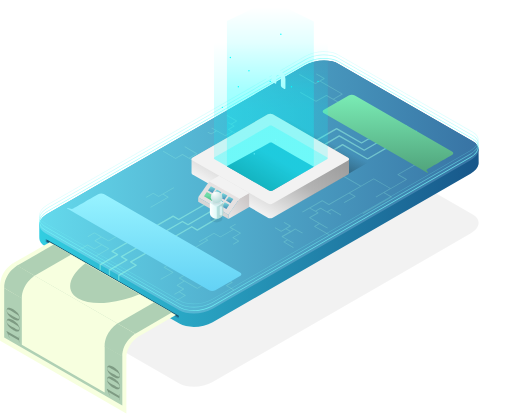
t = 0.00 s
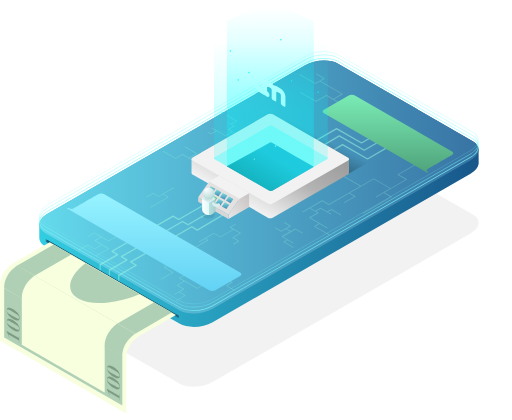
t = 1.67 s
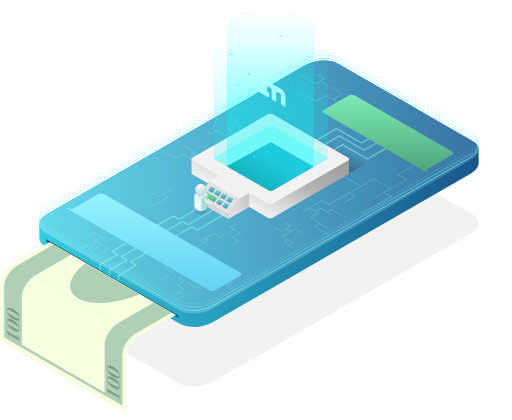
t = 3.33 s
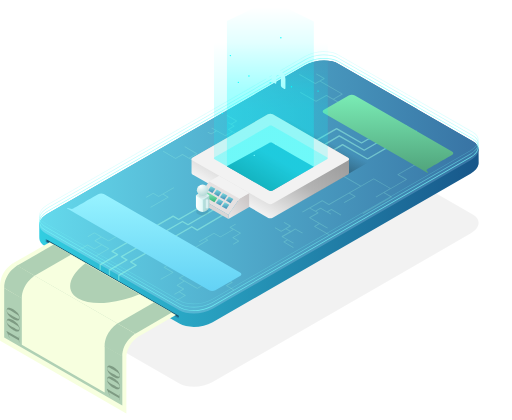
t = 5.00 s
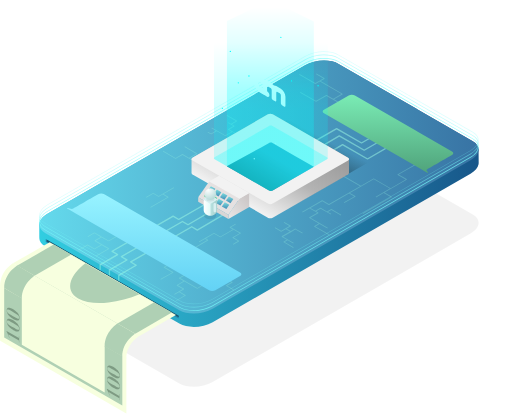
t = 6.67 s
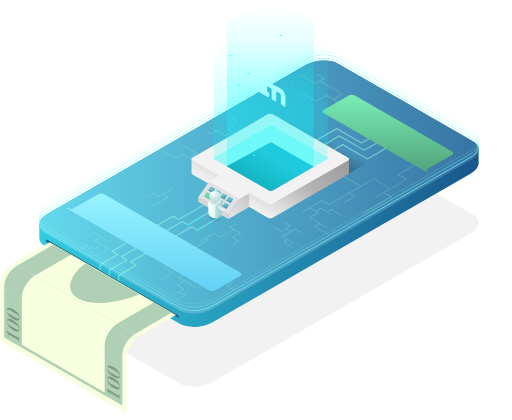
t = 8.33 s

The animated SVG that drew these frames (rendered in a browser with its animation timeline set to each time). Animation: 23 SMIL elements (animate=12,animateMotion=11); one cycle of 10.00 s, repeats indefinitely.

<?xml version="1.0" encoding="utf-8"?>
<!-- Generator: Adobe Illustrator 22.0.1, SVG Export Plug-In . SVG Version: 6.00 Build 0)  -->
<svg version="1.1" id="Layer_1" xmlns="http://www.w3.org/2000/svg" xmlns:xlink="http://www.w3.org/1999/xlink" x="0px" y="0px"
	 viewBox="0 0 770 632" style="enable-background:new 0 0 770 632;" xml:space="preserve">
<style type="text/css">
	.st0{opacity:5.000000e-02;}
	.st1{fill:url(#SVGID_1_);}
	.st2{fill:url(#SVGID_2_);}
	.st3{opacity:0.25;fill:#A0FCE5;enable-background:new    ;}
	.st4{opacity:0.5;fill:#A0FCE5;enable-background:new    ;}
	.st5{fill:url(#SVGID_3_);fill-opacity:0.5;}
	.st6{fill:url(#SVGID_4_);}
	.st7{fill:url(#SVGID_5_);}
	.st8{fill:#78FBFB;fill-opacity:0.75;}
	.st9{fill:#78FBFB;fill-opacity:0.5;}
	.st10{fill:#78FBFB;fill-opacity:0.25;}
	.st11{fill:url(#SVGID_6_);}
	.st12{clip-path:url(#SVGID_8_);}
	.st13{fill:url(#SVGID_9_);}
	.st14{fill:#F2F2F2;}
	.st15{fill:#E5E1E1;}
	.st16{fill:url(#SVGID_10_);}
	.st17{fill:url(#SVGID_11_);}
	.st18{fill:url(#SVGID_12_);}
	.st19{fill:url(#SVGID_13_);}
	.st20{fill:url(#SVGID_14_);}
	.st21{fill:url(#SVGID_15_);}
	.st22{fill:url(#SVGID_16_);}
	.st23{fill:#D8D6D6;}
	.st24{fill:#438EB7;}
	.st25{fill:url(#SVGID_17_);fill-opacity:0.35;}
	.st26{fill:#00FFFF;fill-opacity:0.25;}
	.st27{fill:#2284AB;}
	.st28{fill:#17566E;}
	.st29{fill:#F7FFDF;}
	.st30{fill:#AFD0B4;}
	.st31{fill:#7E9B83;}
	.st32{fill:#00FFFF;}
	.st33{fill:#C7FCFF;}
	.st34{fill:#FFFFFF;}
	.st35{opacity:0.5;fill:url(#light_3_);enable-background:new    ;}
	.st36{opacity:0.75;fill:url(#light_4_);enable-background:new    ;}
	.st37{fill:none;}
	.st38{opacity:8.000000e-02;enable-background:new    ;}
	.st39{display:none;fill:url(#SVGID_18_);}
	.st40{fill:url(#SVGID_19_);}
	.st41{display:none;fill:url(#SVGID_20_);}
	.st42{display:none;fill:url(#SVGID_21_);}
	.st43{fill:#D8F0F1;}
	.st44{opacity:6.000000e-02;enable-background:new    ;}
	.st45{fill:url(#SVGID_22_);}
	.st46{fill:url(#SVGID_23_);}

	.st47{fill:none;stroke:#000000;stroke-miterlimit:10;}
</style>
<g id="phone">
	<g class="st0">
		<path d="M711.3,322.6l-202-116.2c-12.8-7.4-35.4-6.5-50.2,2.1L71.2,431.8c-14.9,8.6-16.5,21.5-3.6,28.9l202,116.3
			c12.8,7.4,35.4,6.5,50.2-2.1l388-223.4C722.6,343,724.2,330.1,711.3,322.6z"/>
	</g>
	
		<linearGradient id="SVGID_1_" gradientUnits="userSpaceOnUse" x1="733.746" y1="737.55" x2="50.2906" y2="737.55" gradientTransform="matrix(1 0 0 1 0 -446)">
		<stop  offset="0" style="stop-color:#175488"/>
		<stop  offset="1" style="stop-color:#32CFE2"/>
	</linearGradient>
	<path class="st1" d="M719.9,225.1c0-4.8-2.8-9.2-8.7-12.7l-202-116.2c-12.8-7.4-35.4-6.5-50.2,2.1L71.2,321.6
		c-8.7,5-12.9,11.6-12.2,17.6h-0.1v17.4l0.1,0.1c-0.6,5.2,2.2,10.3,8.6,13.9l202,116.3c12.8,7.4,35.4,6.5,50.2-2.1l388-223.4
		c7.1-4.1,11.2-9.2,12.1-14.3V247c0-0.1,0.1-0.5,0.1-0.9h0.1L719.9,225.1L719.9,225.1z"/>
	
		<linearGradient id="SVGID_2_" gradientUnits="userSpaceOnUse" x1="745.601" y1="727.5" x2="43.2541" y2="727.5" gradientTransform="matrix(1 0 0 1 0 -446)">
		<stop  offset="0" style="stop-color:#366FA1"/>
		<stop  offset="1" style="stop-color:#65DCEE"/>
	</linearGradient>
	<path class="st2" d="M711.3,212.4l-202-116.2c-12.8-7.4-35.4-6.5-50.2,2.1L71.2,321.6c-14.9,8.6-16.5,21.5-3.6,28.9l202,116.3
		c12.8,7.4,35.4,6.5,50.2-2.1l388-223.4C722.6,232.8,724.2,219.9,711.3,212.4z"/>
	<path class="st3" d="M474.4,126.6c0.1,0,0.2,0,0.3-0.1l6.3-3.7l32.5,18.7l-12.3,7.1l-9.9-5.7c-0.2-0.1-0.5-0.1-0.7,0l-15.3,8.8
		L452,138.3l-0.7,1.1L475,153c0.2,0.1,0.5,0.1,0.7,0l15.3-8.7l26.2,15.1l0.7-1.1l-15.3-8.8l12.6-7.3c0.2-0.1,0.3-0.3,0.3-0.6
		s-0.1-0.5-0.3-0.6l-32.8-19l5.6-3.3c0.2-0.1,0.3-0.3,0.3-0.6s-0.1-0.5-0.3-0.6l-12-6.9l-0.7,1.1l11,6.4l-12,6.9l-23.7-13.5
		l-0.7,1.1l24.1,13.9C474.2,126.6,474.3,126.6,474.4,126.6z"/>
	<path class="st3" d="M611.8,269.5l-11.9-6.8l25.3-14.5l-0.7-1.1l-26.3,15.1c-0.2,0.1-0.3,0.3-0.3,0.6s0.1,0.5,0.3,0.6l11.9,6.8
		l-22.5,12.9l-25.1-14.5c-0.2-0.1-0.5-0.1-0.7,0l-18.9,10.9L517,264.6c-0.2-0.1-0.5-0.1-0.7,0l-32.9,18.9l0.7,1.1l32.5-18.7
		l24.9,14.3l-46.8,26.9l-9.7-5.6c-0.2-0.1-0.5-0.1-0.7,0l-29.9,17.2l0.7,1.1l10.6-6.1l11.4,6.5l-11.8,6.8c-0.2,0.1-0.3,0.3-0.3,0.6
		s0.1,0.5,0.3,0.6l14,8l-6.6,3.8c-0.2,0.1-0.3,0.3-0.3,0.6s0.1,0.5,0.3,0.6l22.4,12.9l0.7-1.1l-21.4-12.3l6.2-3.6l11.8,6.8l0.7-1.1
		L467,327.7l11.8-6.8c0.2-0.1,0.3-0.3,0.3-0.6s-0.1-0.5-0.3-0.6l-3.1-1.8l6.5-3.8l15.4,8.8l0.7-1.1l-5.1-2.9l5.2-3l14.3,8.2l0.7-1.1
		l-14.7-8.5c-0.2-0.1-0.5-0.1-0.7,0l-6.2,3.6l-9.3-5.4c-0.2-0.1-0.5-0.1-0.7,0l-7.5,4.4l-7.3-4.2l17.7-10.2l9.7,5.6
		c0.2,0.1,0.5,0.1,0.7,0l30-17.2l7.7,4.4l-15.5,9l0.7,1.1l16.5-9.5c0.2-0.1,0.3-0.3,0.3-0.6c0-0.3-0.1-0.5-0.3-0.6l-8.1-4.6
		l35.8-20.6l24.1,13.9L565,296l0.7,1.1l11.4-6.6l10.4,6l-42.2,24.3l0.7,1.1l43.2-24.9c0.2-0.1,0.3-0.3,0.3-0.6
		c0-0.3-0.1-0.5-0.3-0.6l-10.7-6.2l33.3-19.2c0.2-0.1,0.3-0.3,0.3-0.6C612.2,269.8,612,269.7,611.8,269.5z"/>
	<path class="st3" d="M444,343.9l-6.5,3.8l-6.3-3.6l5.8-3.4c0.2-0.1,0.3-0.3,0.3-0.6c0-0.3-0.1-0.5-0.3-0.6l-9.5-5.4l-0.7,1.1
		l8.5,4.9l-12.4,7.2l-9.1-5.2l-0.7,1.1l9.5,5.4c0.1,0.1,0.2,0.1,0.3,0.1c0.1,0,0.2,0,0.3-0.1l6.5-3.8l6.3,3.6l-12,6.9
		c-0.2,0.1-0.3,0.3-0.3,0.6s0.1,0.5,0.3,0.6l7.3,4.2l-4.7,2.7c-0.2,0.1-0.3,0.3-0.3,0.6c0,0.3,0.1,0.5,0.3,0.6L441,373l0.7-1.1
		l-13.4-7.7l4.4-2.5l8.3,4.8l0.7-1.1l-16-9.2l12-6.9l6.5-3.8l10.5,6l0.7-1.1l-10.8-6.2C444.5,343.8,444.2,343.8,444,343.9z"/>
	<path class="st3" d="M260.4,409.3l-12.3-7.1l10.7-6.2l-0.7-1.1l-11.7,6.7c-0.2,0.1-0.3,0.3-0.3,0.6c0,0.3,0.1,0.5,0.3,0.6l12.3,7.1
		L241.1,420l0.7,1.1l18.6-10.7c0.2-0.1,0.3-0.3,0.3-0.6C260.8,409.6,260.6,409.4,260.4,409.3z"/>
	<path class="st3" d="M163,363.2c0.1,0.1,0.2,0.1,0.3,0.1s0.2,0,0.3-0.1l12.8-7.4l-0.7-1.1l-12.5,7.2l-21-12.1
		c-0.2-0.1-0.5-0.1-0.7,0l-9.9,5.8l0.7,1.1l9.6-5.6l9.3,5.4l-8.9,5.2c-0.2,0.1-0.3,0.3-0.3,0.6c0,0.3,0.1,0.5,0.3,0.6l9.4,5.4
		l-9.8,5.6l-10.1-5.8c-0.2-0.1-0.5-0.1-0.7,0l-13.2,7.6l0.7,1.1l12.8-7.4l10.1,5.8c0.2,0.1,0.5,0.1,0.7,0L153,369l9.1,5.2L143.6,385
		l0.7,1.1l19.6-11.3c0.2-0.1,0.3-0.3,0.3-0.6s-0.1-0.5-0.3-0.6L144,362.3l8.6-5L163,363.2z"/>
	<path class="st3" d="M264.3,239l10.1-5.8l19.7,11.3l0.7-1.1l-9.3-5.4l10.8-6.2c0.2-0.1,0.3-0.3,0.3-0.6s-0.1-0.5-0.3-0.6L278,220.1
		l-0.7,1.1l17.3,10l-10.5,6l-9.4-5.4c-0.2-0.1-0.5-0.1-0.7,0l-10.1,5.8L245.4,227l-0.7,1.1l18.9,10.9
		C263.8,239.2,264.1,239.2,264.3,239z"/>
	<path class="st3" d="M361.9,350.4l-14.6-8.4l7.3-4.2l-0.7-1.1l-8.3,4.8c-0.2,0.1-0.3,0.3-0.3,0.6c0,0.3,0.1,0.5,0.3,0.6l4.3,2.5
		l-18.6,10.7l-9.2-5.3c-0.2-0.1-0.5-0.1-0.7,0L299,363.5l0.7,1.1l8.7-5l2.9,1.7l-17.1,9.9l0.7,1.1l18.1-10.4
		c0.2-0.1,0.3-0.3,0.3-0.6c0-0.3-0.1-0.5-0.3-0.6l-3.2-1.9l12-7l9.2,5.3c0.2,0.1,0.5,0.1,0.7,0l19.6-11.3l9,5.2l-10.5,6
		c-0.2,0.1-0.3,0.3-0.3,0.6s0.1,0.5,0.3,0.6l7.9,4.6l-7.5,4.3l0.7,1.1l8.5-4.9c0.2-0.1,0.3-0.3,0.3-0.6c0-0.3-0.1-0.5-0.3-0.6
		l-7.9-4.6l10.5-6c0.2-0.1,0.3-0.3,0.3-0.6S362.1,350.5,361.9,350.4z"/>
	<path class="st3" d="M317.6,202.3c0.1,0,0.2,0,0.3-0.1l8.1-4.7l12.6,7.2c0.1,0.1,0.2,0.1,0.3,0.1s0.2,0,0.3-0.1l10.3-5.9l9.4,5.4
		l0.7-1.1l-14.7-8.4l7.7-4.4c0.2-0.1,0.3-0.3,0.3-0.6s-0.1-0.5-0.3-0.6l-3.8-2.1l7.4-4.3c0.2-0.1,0.3-0.3,0.3-0.6s-0.1-0.5-0.3-0.6
		l-14.8-8.5l-0.7,1.1l13.8,8l-7.1,4.1l-3.8-2.2l-0.7,1.1l7.9,4.6l-7.7,4.4c-0.2,0.1-0.3,0.3-0.3,0.6s0.1,0.5,0.3,0.6l5,2.9l-9.3,5.4
		l-20.3-11.8l-0.7,1.1l6.7,3.9l-7.1,4.1l-4.6-2.7l-0.7,1.1l5,2.9C317.4,202.2,317.5,202.3,317.6,202.3z"/>
	<path class="st3" d="M238.5,294.9l-7.8-4.5c-0.2-0.1-0.5-0.1-0.7,0l-10.6,6.1l0.7,1.1l10.2-5.9l7.8,4.5c0.2,0.1,0.5,0.1,0.7,0
		l5.9-3.4l6.8,3.9l-25.6,14.7l0.7,1.1l26.6-15.3c0.2-0.1,0.3-0.3,0.3-0.6s-0.1-0.5-0.3-0.6l-7.2-4l15.8-9.1l-0.7-1.1L238.5,294.9z"
		/>
	<path class="st3" d="M349.5,425.6c0.2-0.1,0.3-0.3,0.3-0.6c0-0.3-0.1-0.5-0.3-0.6l-7.7-4.4l-0.7,1.1l6.7,3.8l-7.7,4.4
		c-0.2,0.1-0.3,0.3-0.3,0.6s0.1,0.5,0.3,0.6l11,6.3l0.7-1.1l-9.9-5.8L349.5,425.6z"/>
	<path class="st3" d="M296.7,433.2L271,418.5l10.1-5.8l-0.7-1.1l-11.2,6.4c-0.2,0.1-0.3,0.3-0.3,0.6s0.1,0.5,0.3,0.6l6.6,3.8
		l-9.9,5.7c-0.2,0.1-0.3,0.3-0.3,0.6c0,0.3,0.1,0.5,0.3,0.6l8.9,5.1l-13,7.5l0.7,1.1l6.7-3.8l8.1,4.7l-13,7.5l0.7,1.1l14-8
		c0.2-0.1,0.3-0.3,0.3-0.6s-0.1-0.5-0.3-0.6l-8.5-4.9l6-3.5c0.2-0.1,0.3-0.3,0.3-0.6c0-0.3-0.1-0.5-0.3-0.6l-8.9-5.1l9.6-5.6
		l19,10.9c0.1,0.1,0.2,0.1,0.3,0.1c0.1,0,0.2,0,0.3-0.1l11.2-6.4l-0.7-1.1L296.7,433.2z"/>
	<path id="line2" class="st4" d="M165.4,415.3l-1.9-1.1v-8.5l25.3-14.6l-6.9-4c-0.3-0.2-0.5-0.5-0.5-0.9c0-0.3,0.2-0.7,0.5-0.9
		l91.9-52.9c0.3-0.2,0.7-0.2,1,0l7.9,4.6l227.1-133.3c0.3-0.2,0.7-0.2,1,0l37,21.3l34.7-20l1,1.7L548.3,227c-0.3,0.2-0.7,0.2-1,0
		l-37-21.2L283.2,339.1c-0.3,0.2-0.7,0.2-1,0l-7.9-4.6l-89.9,51.7l6.9,4c0.3,0.2,0.5,0.5,0.5,0.9c0,0.3-0.2,0.7-0.5,0.9l-25.8,15
		L165.4,415.3z"/>
	<path id="line3" class="st4" d="M179.4,423.3l-1.9-1.1v-8.5l25.3-14.6l-6.9-4c-0.3-0.2-0.5-0.5-0.5-0.9c0-0.3,0.2-0.7,0.5-0.9
		l91.9-52.9c0.3-0.2,0.7-0.2,1,0l7.9,4.6l218.1-128.3c0.3-0.2,0.7-0.2,1,0l37,21.3l34.7-20l1,1.7L553.3,240c-0.3,0.2-0.7,0.2-1,0
		l-37-21.2L297.2,347.1c-0.3,0.2-0.7,0.2-1,0l-7.9-4.6l-89.9,51.7l6.9,4c0.3,0.2,0.5,0.5,0.5,0.9c0,0.3-0.2,0.7-0.5,0.9l-25.8,15
		L179.4,423.3z"/>
	<path id="line1" class="st4" d="M151.4,407.3l-1.9-1.1v-8.5l25.3-14.6l-6.9-4c-0.3-0.2-0.5-0.5-0.5-0.9c0-0.3,0.2-0.7,0.5-0.9
		l91.9-52.9c0.3-0.2,0.7-0.2,1,0l7.9,4.6l237.1-136.3c0.3-0.2,0.7-0.2,1,0l37,21.3l34.7-20l1,1.7L544.3,216c-0.3,0.2-0.7,0.2-1,0
		l-37-21.2L269.2,331.1c-0.3,0.2-0.7,0.2-1,0l-7.9-4.6l-89.9,51.7l6.9,4c0.3,0.2,0.5,0.5,0.5,0.9c0,0.3-0.2,0.7-0.5,0.9l-25.8,15
		L151.4,407.3z"/>
	
		<linearGradient id="SVGID_3_" gradientUnits="userSpaceOnUse" x1="442.1634" y1="689.7782" x2="467.2704" y2="643.4902" gradientTransform="matrix(1 0 0 1 0 -446)">
		<stop  offset="0" style="stop-color:#000000"/>
		<stop  offset="1" style="stop-color:#000000;stop-opacity:0"/>
	</linearGradient>
	<path class="st5" d="M440.5,305.4l-110-63.1c-1.9-1.1-1.9-2.9,0-4l110-63.2c1.9-1.1,5.1-1.1,7.1,0l110,63.2c1.9,1.1,1.9,2.9,0,4
		l-110,63.1C445.6,306.5,442.5,306.5,440.5,305.4z"/>
	
		<linearGradient id="SVGID_4_" gradientUnits="userSpaceOnUse" x1="231.625" y1="737.275" x2="231.625" y2="883.925" gradientTransform="matrix(1 0 0 1 0 -446)">
		<stop  offset="0" style="stop-color:#97F3FF"/>
		<stop  offset="1" style="stop-color:#63D2F5"/>
	</linearGradient>


  <rect id="circle1" width="2" height="2" fill="#00FFFF">
  </rect>
  <rect id="circle2" width="2" height="2" fill="#00FFFF">
  </rect>
  <rect id="circle3" width="2" height="2" fill="#00FFFF">
  </rect>
  <rect id="circle4" width="2" height="2" fill="#00FFFF">
  </rect>
  <rect id="circle5" width="2" height="2" fill="#00FFFF">
  </rect>
  <rect id="circle6" width="2" height="2" fill="#00FFFF">
  </rect>
  <rect id="circle7" width="2" height="2" fill="#00FFFF">
  </rect>
  <rect id="circle8" width="2" height="2" fill="#00FFFF">
  </rect>
  <rect id="circle9" width="2" height="2" fill="#00FFFF">
  </rect>


<g id="lines">
	<path id="ca" class="st37" d="M554.8,207.7 544.1,213.9 506.1,192.6 268.6,329 260.7,324.4 167.3,378.2 174.7,383.1 
		149.4,397.7 149.4,406.2 	"/>
	<path id="ba" class="st37" d="M566.4,214.2 547.7,225 509.7,203.7 282.6,337 274.7,332.4 181.3,386.2 188.7,391.1 
		163.4,405.7 163.4,414.2 	"/>
	<path id="aa" class="st37" d="M579.8,222.5 552.8,237.9 514.8,216.6 296.6,345 288.7,340.4 195.3,394.2 202.7,399.1 
		177.4,413.7 177.4,422.2 	"/>
	<path id="ca2" class="st37" d="M578.4,194 544.1,213.9 506.1,192.6 268.6,329 260.7,324.4 167.3,378.2 174.7,383.1 
		149.4,397.7 149.4,406.2 	"/>
	<path id="ba2" class="st37" d="M588.6,201.4 547.7,225 509.7,203.7 282.6,337 274.7,332.4 181.3,386.2 188.7,391.1 
		163.4,405.7 163.4,414.2 	"/>
	<path id="aa2" class="st37" d="M603.9,208.9 552.8,237.9 514.8,216.6 296.6,345 288.7,340.4 195.3,394.2 202.7,399.1 
		177.4,413.7 177.4,422.2 	"/>
	<path id="ca3" class="st37" d="M598.6,182.5 544.1,213.9 506.1,192.6 268.6,329 260.7,324.4 167.3,378.2 174.7,383.1 
		149.4,397.7 149.4,406.2 	"/>
	<path id="ba3" class="st37" d="M610.3,188.9 547.7,225 509.7,203.7 282.6,337 274.7,332.4 181.3,386.2 188.7,391.1 
		163.4,405.7 163.4,414.2 	"/>
	<path id="aa3" class="st37" d="M625.2,196.8 552.8,237.9 514.8,216.6 296.6,345 288.7,340.4 195.3,394.2 202.7,399.1 
		177.4,413.7 177.4,422.2 	"/>
</g>
<animateMotion  accumulate="none" additive="replace" begin="0s;" calcMode="paced" dur="5s" fill="freeze" repeatCount="indefinite" restart="always" xlink:href="#circle1">
	<mpath  xlink:href="#aa"></mpath>
</animateMotion>
<animateMotion  accumulate="none" additive="replace" begin="0s;" calcMode="paced" dur="5s" fill="freeze" repeatCount="indefinite" restart="always" xlink:href="#circle2">
	<mpath  xlink:href="#ba"></mpath>
</animateMotion>
<animateMotion  accumulate="none" additive="replace" begin="0s;" calcMode="paced" dur="5s" fill="freeze" repeatCount="indefinite" restart="always" xlink:href="#circle3">
	<mpath  xlink:href="#ca"></mpath>
</animateMotion>
<animateMotion  accumulate="none" additive="replace" begin="0s;" calcMode="paced" dur="5s" fill="freeze" repeatCount="indefinite" restart="always" xlink:href="#circle4">
	<mpath  xlink:href="#aa2"></mpath>
</animateMotion>
<animateMotion  accumulate="none" additive="replace" begin="0s;" calcMode="paced" dur="5s" fill="freeze" repeatCount="indefinite" restart="always" xlink:href="#circle5">
	<mpath  xlink:href="#ba2"></mpath>
</animateMotion>
<animateMotion  accumulate="none" additive="replace" begin="0s;" calcMode="paced" dur="5s" fill="freeze" repeatCount="indefinite" restart="always" xlink:href="#circle6">
	<mpath  xlink:href="#ca2"></mpath>
</animateMotion>
<animateMotion  accumulate="none" additive="replace" begin="0s;" calcMode="paced" dur="5s" fill="freeze" repeatCount="indefinite" restart="always" xlink:href="#circle7">
	<mpath  xlink:href="#aa3"></mpath>
</animateMotion>
<animateMotion  accumulate="none" additive="replace" begin="0s;" calcMode="paced" dur="5s" fill="freeze" repeatCount="indefinite" restart="always" xlink:href="#circle8">
	<mpath  xlink:href="#ba3"></mpath>
</animateMotion>
<animateMotion  accumulate="none" additive="replace" begin="0s;" calcMode="paced" dur="5s" fill="freeze" repeatCount="indefinite" restart="always" xlink:href="#circle9">
	<mpath  xlink:href="#ca3"></mpath>
</animateMotion>



	<path class="st6" d="M156.7,292.4c-2.6-1.5-6.7-1.5-9.3,0c0,0-33.7,19.4-37.2,21.4s-7.6-1.7-9.9-0.3l5.2,3l7.6,4.4l201.4,115.9
		c2.6,1.5,6.7,1.5,9.3,0l37.2-21.4c2.6-1.5,2.6-3.9,0-5.4L156.7,292.4z"/>
	
		<linearGradient id="SVGID_5_" gradientUnits="userSpaceOnUse" x1="583.6" y1="588.575" x2="583.6" y2="706.3" gradientTransform="matrix(1 0 0 1 0 -446)">
		<stop  offset="0" style="stop-color:#7AECB5"/>
		<stop  offset="1" style="stop-color:#50A37B"/>
	</linearGradient>
	<path class="st7" d="M679.9,227.8c2.6,1.5,2.6,3.9,0,5.4c0,0-33.7,19.4-37.2,21.4c-3.5,2,2.9,4.4,0.6,5.7l-5.2-3l-7.6-4.4
		l-143.2-82.4c-2.6-1.5-2.6-3.9,0-5.4l37.2-21.4c2.6-1.5,6.7-1.5,9.3,0L679.9,227.8z"/>
	<path class="st8" d="M711.3,208.4l-202-116.2c-12.8-7.4-35.4-6.5-50.2,2.1L71.2,317.6c-14.9,8.6-16.5,21.5-3.6,28.9l202,116.3
		c12.8,7.4,35.4,6.5,50.2-2.1l388-223.4C722.6,228.8,724.2,215.9,711.3,208.4z M707.2,236.4L707.2,236.4l-388,223.4l0,0
		c-7.3,4.2-16.4,6.5-25.4,6.9s-17.6-1.2-23.8-4.8l0,0L68,345.6l0,0c-6.2-3.5-8.7-8.3-8.1-13c0.6-4.8,4.4-9.9,11.7-14.2l0,0
		l388-223.2l0,0c7.3-4.2,16.4-6.5,25.4-6.9s17.6,1.2,23.8,4.8l0,0l202,116.2c6.2,3.6,8.7,8.3,8.1,13
		C718.3,227.1,714.5,232.3,707.2,236.4z"/>
	<path class="st9" d="M711.3,203.4l-202-116.2c-12.8-7.4-35.4-6.5-50.2,2.1L71.2,312.6c-14.9,8.6-16.5,21.5-3.6,28.9l202,116.3
		c12.8,7.4,35.4,6.5,50.2-2.1l388-223.4C722.6,223.8,724.2,210.9,711.3,203.4z M707.2,231.4L707.2,231.4l-388,223.4l0,0
		c-7.3,4.2-16.4,6.5-25.4,6.9s-17.6-1.2-23.8-4.8l0,0L68,340.6l0,0c-6.2-3.5-8.7-8.3-8.1-13c0.6-4.8,4.4-9.9,11.7-14.2l0,0
		l388-223.2l0,0c7.3-4.2,16.4-6.5,25.4-6.9s17.6,1.2,23.8,4.8l0,0l202,116.2c6.2,3.6,8.7,8.3,8.1,13
		C718.3,222.1,714.5,227.3,707.2,231.4z"/>
	<path class="st10" d="M711.3,198.4l-202-116.2c-12.8-7.4-35.4-6.5-50.2,2.1L71.2,307.6c-14.9,8.6-16.5,21.5-3.6,28.9l202,116.3
		c12.8,7.4,35.4,6.5,50.2-2.1l388-223.4C722.6,218.8,724.2,205.9,711.3,198.4z M707.2,226.4L707.2,226.4l-388,223.4l0,0
		c-7.3,4.2-16.4,6.5-25.4,6.9s-17.6-1.2-23.8-4.8l0,0L68,335.6l0,0c-6.2-3.5-8.7-8.3-8.1-13c0.6-4.8,4.4-9.9,11.7-14.2l0,0
		l388-223.2l0,0c7.3-4.2,16.4-6.5,25.4-6.9s17.6,1.2,23.8,4.8l0,0l202,116.2c6.2,3.6,8.7,8.3,8.1,13
		C718.3,217.1,714.5,222.3,707.2,226.4z"/>
	
		<linearGradient id="SVGID_6_" gradientUnits="userSpaceOnUse" x1="440.9183" y1="635.806" x2="372.0524" y2="755.671" gradientTransform="matrix(1 0 0 1 0 -446)">
		<stop  offset="0" style="stop-color:#999999"/>
		<stop  offset="0.4931" style="stop-color:#B3B3B3"/>
		<stop  offset="1" style="stop-color:#F2F2F2"/>
	</linearGradient>
	<path class="st11" d="M524.9,239.3c0-0.7-0.5-1.5-1.5-2.1l-113.3-65.1c-2-1.1-5.2-1.1-7.3,0l-113.3,65.1c-1,0.6-1.5,1.4-1.5,2.1
		V255v3.9v1.4c0,0.7,0.5,1.5,1.5,2.1l113.3,65.1c2,1.1,5.2,1.1,7.3,0l113.3-65.1c1-0.6,1.5-1.4,1.5-2.1v-1.4V255V239.3L524.9,239.3z
		"/>
	<g>
		<g>
			<defs>
				<rect id="SVGID_7_" x="297" y="264.2" width="78" height="66"/>
			</defs>
			<clipPath id="SVGID_8_">
				<use xlink:href="#SVGID_7_"  style="overflow:visible;"/>
			</clipPath>
			<g class="st12">
				
					<linearGradient id="SVGID_9_" gradientUnits="userSpaceOnUse" x1="374.027" y1="745.2463" x2="342.485" y2="774.4833" gradientTransform="matrix(1 0 0 1 0 -446)">
					<stop  offset="0" style="stop-color:#CCC7C7"/>
					<stop  offset="1" style="stop-color:#E7E7E7"/>
				</linearGradient>
				<path class="st13" d="M375,311.3l-31.5,18.2v-6.4l16.5-23.9l15.1-8.8v20.9H375z"/>
				<path class="st14" d="M359.9,299.2l-45.5-26.1l15.1-8.7l45.5,26.1L359.9,299.2z"/>
				<path class="st15" d="M298,297l16.5-23.9l45.5,26.1l-16.5,23.9L298,297z"/>
				
					<linearGradient id="SVGID_10_" gradientUnits="userSpaceOnUse" x1="318.3" y1="726.229" x2="318.3" y2="736.406" gradientTransform="matrix(1 0 0 1 0 -446)">
					<stop  offset="0" style="stop-color:#7BDBDD"/>
					<stop  offset="1" style="stop-color:#448EB7"/>
				</linearGradient>
				<path class="st16" d="M312.7,286.5l4.4-6.3l6.8,3.9l-4.4,6.3L312.7,286.5z"/>
				
					<linearGradient id="SVGID_11_" gradientUnits="userSpaceOnUse" x1="327.3" y1="731.318" x2="327.3" y2="741.494" gradientTransform="matrix(1 0 0 1 0 -446)">
					<stop  offset="0" style="stop-color:#7BDBDD"/>
					<stop  offset="1" style="stop-color:#448EB7"/>
				</linearGradient>
				<path class="st17" d="M321.7,291.6l4.4-6.3l6.8,3.9l-4.4,6.3L321.7,291.6z"/>
				
					<linearGradient id="SVGID_12_" gradientUnits="userSpaceOnUse" x1="336.4" y1="736.4" x2="336.4" y2="746.577" gradientTransform="matrix(1 0 0 1 0 -446)">
					<stop  offset="0" style="stop-color:#7BDBDD"/>
					<stop  offset="1" style="stop-color:#448EB7"/>
				</linearGradient>
				<path class="st18" d="M330.8,296.7l4.4-6.3l6.8,3.9l-4.4,6.3L330.8,296.7z"/>
				
					<linearGradient id="SVGID_13_" gradientUnits="userSpaceOnUse" x1="345.4" y1="741.5" x2="345.4" y2="751.676" gradientTransform="matrix(1 0 0 1 0 -446)">
					<stop  offset="0" style="stop-color:#7BDBDD"/>
					<stop  offset="1" style="stop-color:#448EB7"/>
				</linearGradient>
				<path class="st19" d="M339.8,301.8l4.4-6.3l6.8,3.9l-4.4,6.3L339.8,301.8z"/>
				<linearGradient id="SVGID_14_" gradientUnits="userSpaceOnUse" x1="330.2" y1="299.6437" x2="330.2" y2="309.4142">
					<stop  offset="0" style="stop-color:#7BDBDD"/>
					<stop  offset="1" style="stop-color:#448EB7"/>
				</linearGradient>
				<path class="st20" d="M324.6,305.5l4.4-6.3l6.8,3.9l-4.4,6.3L324.6,305.5z"/>
				
					<linearGradient id="SVGID_15_" gradientUnits="userSpaceOnUse" x1="339.2" y1="1196.2212" x2="339.2" y2="1206.3982" gradientTransform="matrix(1 0 0 1 0 -892)">
					<stop  offset="0" style="stop-color:#7BDBDD"/>
					<stop  offset="1" style="stop-color:#448EB7"/>
				</linearGradient>
				<path class="st21" d="M333.6,310.6l4.4-6.3l6.8,3.9l-4.4,6.3L333.6,310.6z"/>
				
					<linearGradient id="SVGID_16_" gradientUnits="userSpaceOnUse" x1="316.75" y1="1186.0769" x2="316.75" y2="1196.2539" gradientTransform="matrix(1 0 0 1 0 -892)">
					<stop  offset="0" style="stop-color:#70DBA8"/>
					<stop  offset="1" style="stop-color:#36B478"/>
				</linearGradient>
				<path class="st22" d="M306.7,295.4l4.4-6.3l15.7,8.9l-4.4,6.3L306.7,295.4z"/>
				<path class="st23" d="M343.5,323.1v6.4L298,303.4V297L343.5,323.1z"/>
			</g>
		</g>
	</g>
	<path class="st14" d="M402.9,306.4l-113.4-65c-2-1.1-2-3,0-4.2l113.4-65.1c2-1.1,5.2-1.1,7.3,0l113.4,65.1c2,1.1,2,3,0,4.2
		l-113.4,65C408.1,307.5,404.9,307.5,402.9,306.4z"/>
	<path class="st24" d="M404.7,286.7l-63.6-36.6c21.2-11.7,42.4-23.3,63.6-35c1.5-0.8,3.8-0.8,5.2,0c20.7,12,41.4,24,62.1,35.9
		l-62,35.7C408.5,287.5,406.1,287.5,404.7,286.7z"/>
	
		<linearGradient id="SVGID_17_" gradientUnits="userSpaceOnUse" x1="389.7552" y1="724.5972" x2="414.5002" y2="683.2732" gradientTransform="matrix(1 0 0 1 0 -446)">
		<stop  offset="0" style="stop-color:#000000"/>
		<stop  offset="1" style="stop-color:#000000;stop-opacity:0"/>
	</linearGradient>
	<path class="st25" d="M404.7,286.7l-63.6-36.6c21.2-11.7,42.4-23.3,63.6-35c1.5-0.8,3.8-0.8,5.2,0c20.7,12,41.4,24,62.1,35.9
		l-62,35.7C408.5,287.5,406.1,287.5,404.7,286.7z"/>
	<path class="st26" d="M404.6,286.7l-81.9-47.1c-1.5-0.8-1.5-2.2,0-3l81.9-47.1c1.5-0.8,3.8-0.8,5.2,0l81.9,47.2
		c1.5,0.8,1.5,2.2,0,3l-81.9,47.1C408.4,287.5,406.1,287.5,404.6,286.7z"/>
	<path class="st27" d="M268.6,479.3l-200-115.2v-4.3l200,115.2V479.3z"/>
	<path class="st28" d="M268.6,477.5L70.3,363.3v-2.6L268.7,475v2.5H268.6z"/>
	<path class="st29" d="M189.9,622.2L0,512.9V429l189.9,109.4V622.2z"/>
	<path class="st30" d="M183.8,610.2L6.1,507.9v-75.4L183.8,534V610.2z"/>
	<path class="st29" d="M157.3,590.7L32.6,518.9v-98l124.7,71.8L157.3,590.7L157.3,590.7z"/>
	<path class="st31" d="M28.7,515.3l-0.4-0.2v-2.8L12.1,503c0.3,0.8,0.7,1.7,1,2.5s0.7,1.7,1,2.5l-0.4,0.1c-0.4-0.9-0.7-1.7-1-2.5
		c-0.3-0.7-0.5-1.4-0.8-2c-0.3-0.7-0.6-1.3-0.9-2c-0.4-0.7-0.7-1.5-1.3-2.3V498l18.5,10.6v-2.8l0.4,0.2L28.7,515.3L28.7,515.3z"/>
	<path class="st31" d="M17.9,495.6c-0.7-0.4-1.3-0.9-2-1.5c-0.7-0.6-1.4-1.3-2.2-2c-0.7-0.7-1.4-1.6-1.9-2.4s-1-1.8-1.4-2.8
		s-0.5-2-0.5-3.1c0-1.2,0.2-2.2,0.6-2.8c0.4-0.6,0.9-1,1.5-1.2s1.3-0.2,2-0.1s1.5,0.4,2.2,0.6c0.7,0.3,1.4,0.6,2,0.9
		s1.1,0.6,1.4,0.8c0.4,0.2,1,0.6,1.6,1c0.7,0.4,1.3,1,2,1.5c0.7,0.6,1.4,1.3,2.2,2c0.7,0.7,1.4,1.6,1.9,2.4c0.6,0.9,1,1.8,1.4,2.8
		s0.5,2,0.5,3.1c0,1.2-0.2,2.2-0.6,2.8c-0.4,0.6-0.9,1-1.5,1.2s-1.3,0.2-2,0.1s-1.4-0.4-2.2-0.6c-0.7-0.2-1.4-0.5-2-0.9
		c-0.6-0.3-1.1-0.6-1.4-0.8C19,496.3,18.5,496,17.9,495.6z M23.6,494.9c1.2,0.7,2.2,1.1,2.9,1.3c0.7,0.2,1.3,0.2,1.6,0
		c0.4-0.2,0.5-0.7,0.5-1.5s-0.2-1.5-0.5-2.1c-0.4-0.7-0.9-1.3-1.6-1.9c-0.7-0.7-1.7-1.3-2.9-2.1c-1.2-0.7-2.6-1.6-4.2-2.5
		c-1.7-1-3.2-1.8-4.3-2.5c-1.2-0.6-2.2-1-2.9-1.3c-0.7-0.2-1.3-0.2-1.6,0.1c-0.3,0.2-0.5,0.8-0.5,1.6c0,0.8,0.2,1.5,0.5,2.1
		c0.4,0.7,0.9,1.3,1.6,1.9s1.7,1.3,2.9,2c1.1,0.7,2.6,1.6,4.2,2.5C21,493.5,22.4,494.2,23.6,494.9z"/>
	<path class="st31" d="M17.9,479c-0.7-0.4-1.3-0.9-2-1.5c-0.7-0.6-1.4-1.3-2.2-2c-0.7-0.7-1.4-1.6-1.9-2.4c-0.6-0.8-1-1.8-1.4-2.8
		s-0.5-2-0.5-3.1c0-1.2,0.2-2.2,0.6-2.8c0.4-0.6,0.9-1,1.5-1.2s1.3-0.2,2-0.1s1.5,0.4,2.2,0.6c0.7,0.3,1.4,0.6,2,0.9
		s1.1,0.6,1.4,0.8c0.4,0.2,1,0.6,1.6,1c0.7,0.4,1.3,1,2,1.5c0.7,0.6,1.4,1.3,2.2,2c0.7,0.7,1.4,1.6,1.9,2.4c0.6,0.9,1,1.8,1.4,2.8
		s0.5,2,0.5,3.1c0,1.2-0.2,2.2-0.6,2.8c-0.4,0.6-0.9,1-1.5,1.2s-1.3,0.2-2,0.1s-1.4-0.4-2.2-0.6c-0.7-0.2-1.4-0.5-2-0.9
		c-0.6-0.3-1.1-0.6-1.4-0.8C19,479.7,18.5,479.4,17.9,479z M23.6,478.3c1.2,0.7,2.2,1.1,2.9,1.3c0.7,0.2,1.3,0.2,1.6,0
		c0.4-0.2,0.5-0.7,0.5-1.5s-0.2-1.5-0.5-2.1c-0.4-0.7-0.9-1.3-1.6-1.9c-0.7-0.7-1.7-1.3-2.9-2.1c-1.2-0.7-2.6-1.6-4.2-2.5
		c-1.7-1-3.2-1.8-4.3-2.5c-1.2-0.6-2.2-1-2.9-1.3c-0.7-0.2-1.3-0.2-1.6,0.1c-0.3,0.2-0.5,0.8-0.5,1.6c0,0.8,0.2,1.5,0.5,2.1
		c0.4,0.7,0.9,1.3,1.6,1.9c0.7,0.7,1.7,1.3,2.9,2c1.1,0.7,2.6,1.6,4.2,2.5C21,476.8,22.4,477.6,23.6,478.3z"/>
	<path class="st31" d="M179.7,602.3l-0.4-0.2v-2.8l-16.2-9.3c0.3,0.8,0.7,1.7,1,2.5s0.7,1.7,1,2.5l-0.4,0.1c-0.4-0.9-0.7-1.7-1-2.5
		c-0.3-0.7-0.5-1.4-0.8-2c-0.3-0.7-0.6-1.3-0.9-2c-0.4-0.7-0.7-1.5-1.3-2.3v-1.2l18.5,10.6V593l0.4,0.2L179.7,602.3L179.7,602.3z"/>
	<path class="st31" d="M168.9,582.6c-0.7-0.4-1.3-0.9-2-1.5s-1.4-1.3-2.2-2c-0.7-0.7-1.4-1.6-1.9-2.4c-0.6-0.8-1-1.8-1.4-2.8
		s-0.5-2-0.5-3.1c0-1.2,0.2-2.2,0.6-2.8c0.4-0.6,0.9-1,1.5-1.2s1.3-0.2,2-0.1c0.7,0.1,1.5,0.4,2.2,0.6c0.7,0.3,1.4,0.6,2,0.9
		c0.6,0.3,1.1,0.6,1.4,0.8c0.4,0.2,1,0.6,1.6,1c0.7,0.4,1.3,1,2,1.5c0.7,0.6,1.4,1.3,2.2,2c0.7,0.7,1.4,1.6,1.9,2.4
		c0.6,0.9,1,1.8,1.4,2.8s0.5,2,0.5,3.1c0,1.2-0.2,2.2-0.6,2.8c-0.4,0.6-0.9,1-1.5,1.2s-1.3,0.2-2,0.1c-0.7-0.1-1.4-0.4-2.2-0.6
		c-0.7-0.2-1.4-0.5-2-0.9c-0.6-0.3-1.1-0.6-1.4-0.8C170.1,583.3,169.5,583,168.9,582.6z M174.7,581.9c1.2,0.7,2.2,1.1,2.9,1.3
		s1.3,0.2,1.6,0c0.4-0.2,0.5-0.7,0.5-1.5s-0.2-1.5-0.5-2.1c-0.4-0.7-0.9-1.3-1.6-1.9c-0.7-0.7-1.7-1.3-2.9-2.1
		c-1.2-0.7-2.6-1.6-4.2-2.5c-1.7-1-3.2-1.8-4.3-2.5c-1.2-0.6-2.2-1-2.9-1.3c-0.7-0.2-1.3-0.2-1.6,0.1c-0.3,0.2-0.5,0.8-0.5,1.6
		s0.2,1.5,0.5,2.1c0.4,0.7,0.9,1.3,1.6,1.9c0.7,0.7,1.7,1.3,2.9,2c1.1,0.7,2.6,1.6,4.2,2.5C172.1,580.5,173.5,581.2,174.7,581.9z"/>
	<path class="st31" d="M168.9,566c-0.7-0.4-1.3-0.9-2-1.5s-1.4-1.3-2.2-2c-0.7-0.7-1.4-1.6-1.9-2.4c-0.6-0.8-1-1.8-1.4-2.8
		s-0.5-2-0.5-3.1c0-1.2,0.2-2.2,0.6-2.8c0.4-0.6,0.9-1,1.5-1.2s1.3-0.2,2-0.1c0.7,0.1,1.5,0.4,2.2,0.6c0.7,0.3,1.4,0.6,2,0.9
		c0.6,0.3,1.1,0.6,1.4,0.8c0.4,0.2,1,0.6,1.6,1c0.7,0.4,1.3,1,2,1.5c0.7,0.6,1.4,1.3,2.2,2c0.7,0.7,1.4,1.6,1.9,2.4
		c0.6,0.9,1,1.8,1.4,2.8s0.5,2,0.5,3.1c0,1.2-0.2,2.2-0.6,2.8c-0.4,0.6-0.9,1-1.5,1.2s-1.3,0.2-2,0.1c-0.7-0.1-1.4-0.4-2.2-0.6
		c-0.7-0.2-1.4-0.5-2-0.9c-0.6-0.3-1.1-0.6-1.4-0.8C170.1,566.7,169.5,566.4,168.9,566z M174.7,565.3c1.2,0.7,2.2,1.1,2.9,1.3
		s1.3,0.2,1.6,0c0.4-0.2,0.5-0.7,0.5-1.5s-0.2-1.5-0.5-2.1c-0.4-0.7-0.9-1.3-1.6-1.9c-0.7-0.7-1.7-1.3-2.9-2.1
		c-1.2-0.7-2.6-1.6-4.2-2.5c-1.7-1-3.2-1.8-4.3-2.5c-1.2-0.6-2.2-1-2.9-1.3c-0.7-0.2-1.3-0.2-1.6,0.1c-0.3,0.2-0.5,0.8-0.5,1.6
		s0.2,1.5,0.5,2.1c0.4,0.7,0.9,1.3,1.6,1.9c0.7,0.7,1.7,1.3,2.9,2c1.1,0.7,2.6,1.6,4.2,2.5C172.1,563.8,173.5,564.6,174.7,565.3z"/>
	<path class="st29" d="M19.3,396.3l55.3-31.8l189.9,109.4l-55.4,31.9L19.3,396.3z"/>
	<path class="st30" d="M23.9,400.8L80.6,368l177.7,102.3l-56.9,33L23.9,400.8z"/>
	<path class="st29" d="M51.7,415.1l54.9-31.6l124.7,71.8l-54.8,31.5L51.7,415.1z"/>
	<path class="st30" d="M128.2,396c-11.4,8.8-18.8,18.2-21.6,26.8c-3.4,10.5-0.1,20,10.8,26.3s27.4,8.2,45.6,6.2
		c15.1-1.6,31.4-5.8,46.7-12.4L128.2,396z"/>
	<path class="st29" d="M209.3,505.6c0,0-19.4,11.1-19.4,33.7L0,429.9c0-22.5,19.4-33.7,19.4-33.7L209.3,505.6z"/>
	<path class="st30" d="M25.9,399.7c0,0-19.8,11.3-19.8,33.8l26.5,15.8C32.6,426.8,52,415,52,415L25.9,399.7z"/>
	<path class="st30" d="M203.3,502.2c0,0-19.5,11.6-19.5,34.2l-26.5-15c0-22.6,19.3-34.6,19.3-34.6L203.3,502.2z"/>
</g>
<g id="elips_9_">
	<circle id="e10" class="st32" cx="358.4" cy="130.5" r="1"/>
</g>
<animate  accumulate="none" additive="replace" attributeName="cy" begin="0s" calcMode="linear" dur="8s" fill="freeze" from="130.5" keyTimes="0; 0.2; 0.5; 0.7; 1" repeatCount="indefinite" restart="always" to="130.5" values="130.5; 120; 130.5; 120; 130.5" xlink:href="#e10">
	</animate>
<g id="elips_8_">
	<circle id="e9" class="st32" cx="422.4" cy="51.5" r="1"/>
</g>
<animate  accumulate="none" additive="replace" attributeName="cy" begin="0s" calcMode="linear" dur="8s" fill="freeze" from="51.5" keyTimes="0; 0.2; 0.5; 0.7; 1" repeatCount="indefinite" restart="always" to="51.5" values="51.5; 60; 51.5; 60; 51.5" xlink:href="#e9">
	</animate>
<g id="elips_7_">
	<circle id="e8" class="st32" cx="346.4" cy="86.5" r="1"/>
</g>
<animate  accumulate="none" additive="replace" attributeName="cy" begin="0s" calcMode="linear" dur="9s" fill="freeze" from="86.5" keyTimes="0; 0.2; 0.5; 0.7; 1" repeatCount="indefinite" restart="always" to="86.5" values="86.5; 76; 86.5; 76; 86.5" xlink:href="#e8">
	</animate>
<g id="elips_6_">
	<circle id="e7" class="st32" cx="334.4" cy="161.5" r="1"/>
</g>
<animate  accumulate="none" additive="replace" attributeName="cy" begin="0s" calcMode="linear" dur="7s" fill="freeze" from="161.5" keyTimes="0; 0.2; 0.5; 0.7; 1" repeatCount="indefinite" restart="always" to="161.5" values="161.5; 171; 161.5; 171; 161.5" xlink:href="#e7">
	</animate>
<g id="elips_5_">
	<circle id="e6" class="st33" cx="382.4" cy="231.5" r="1"/>
</g>
<animate  accumulate="none" additive="replace" attributeName="cy" begin="0s" calcMode="linear" dur="9s" fill="freeze" from="231.5" keyTimes="0; 0.2; 0.5; 0.7; 1" repeatCount="indefinite" restart="always" to="231.5" values="231.5; 240; 231.5; 240; 231.55" xlink:href="#e6">
	</animate>
<g id="elips_4_">
	<circle id="e5" class="st33" cx="414.4" cy="210.5" r="1"/>
</g>
<animate  accumulate="none" additive="replace" attributeName="cy" begin="0s" calcMode="linear" dur="8s" fill="freeze" from="210.5" keyTimes="0; 0.2; 0.5; 0.7; 1" repeatCount="indefinite" restart="always" to="210.5" values="210.5; 220; 210.5; 220; 210.5" xlink:href="#e5">
	</animate>
<g id="elips_3_">
	<circle id="e4" class="st32" cx="478.4" cy="122.5" r="1"/>
</g>
<animate  accumulate="none" additive="replace" attributeName="cy" begin="0s" calcMode="linear" dur="7.5s" fill="freeze" from="122.5" keyTimes="0; 0.2; 0.5; 0.7; 1" repeatCount="indefinite" restart="always" to="122.5" values="122.5; 140; 122.5; 140; 122.5" xlink:href="#e4">
	</animate>
<g id="elips_2_">
	<circle id="e3" class="st32" cx="438.4" cy="130.5" r="1"/>
</g>
<animate  accumulate="none" additive="replace" attributeName="cy" begin="0s" calcMode="linear" dur="10s" fill="freeze" from="130.5" keyTimes="0; 0.2; 0.5; 0.7; 1" repeatCount="indefinite" restart="always" to="130.5" values="130.5; 120; 130.5; 120; 130.5" xlink:href="#e3">
	</animate>
<g id="elips_1_">
	<circle id="e2" class="st32" cx="406.4" cy="122.5" r="1"/>
</g>
<animate  accumulate="none" additive="replace" attributeName="cy" begin="0s" calcMode="linear" dur="9s" fill="freeze" from="122.5" keyTimes="0; 0.2; 0.5; 0.7; 1" repeatCount="indefinite" restart="always" to="122.5" values="122.5; 130; 122.5; 130; 122.5" xlink:href="#e2">
	</animate>
<g id="elips">
	<circle id="e1" class="st32" cx="374.4" cy="106.5" r="1"/>
</g>
<animate  accumulate="none" additive="replace" attributeName="cy" begin="0s" calcMode="linear" dur="4s" fill="freeze" from="106.5" keyTimes="0; 0.2; 0.5; 0.7; 1" repeatCount="indefinite" restart="always" to="106.5" values="106.5; 116; 106.5; 116; 106.5" xlink:href="#e1">
	</animate>
<g id="logo_1_">
	<path id="logo" class="st34" d="M398.4,110.8c-1.9-1.1-3.4-0.2-3.4,2v2c0,1.1,0.7,2.4,1.7,3l3.5,2c0.9,0.6,1.7,0.1,1.7-1v-2
		C401.9,114.6,400.3,111.8,398.4,110.8z M381,124.8c0-6.7,4.7-9.3,10.4-6l3.2,2c1.3,0.8,2.5,1.8,3.5,3.1c1.1-0.1,2.2,0.2,3.5,0.9
		l6.9,4c1.3,0.8,2.5,1.8,3.5,3.1c1.1-0.1,2.2,0.2,3.5,0.9l6.9,4c3.8,2.2,6.9,7.6,6.9,12v14c0,1.1-0.7,1.6-1.7,1l-3.5-2
		c-0.9-0.6-1.7-1.9-1.7-3v-12c0-1.1-0.7-2.4-1.7-3l-3.5-2c-0.9-0.6-1.7-0.1-1.7,1v12c0,1.1-0.7,1.6-1.7,1l-3.5-2
		c-0.9-0.6-1.7-1.9-1.7-3v-12c0-1.1-0.7-2.4-1.7-3l-3.5-2c-0.9-0.6-1.7-0.1-1.7,1v6c1.9,1.1,3.5,3.8,3.5,6s-1.6,3.1-3.5,2l-1.7-1
		l-1.7-1l-1.7-1l-5.2-3C385.7,139.4,381,131.4,381,124.8z M394.5,135.8c0.3-0.2,0.4-0.6,0.4-1.1v-4c0-1.1-0.7-2.4-1.7-3l-1.7-1
		c-1-0.6-1.9-0.6-2.6-0.2c-0.6,0.4-0.9,1.1-0.9,2.2c0,2.2,1.6,4.9,3.5,6l1.7,1C393.7,136,394.2,136,394.5,135.8z"/>
</g>
<g id="light_2_">
	
		<linearGradient id="light_3_" gradientUnits="userSpaceOnUse" x1="407.4121" y1="510.16" x2="407.3771" y2="733.349" gradientTransform="matrix(1 0 0 1 0 -446)">
		<stop  offset="0" style="stop-color:#00FFFF;stop-opacity:0"/>
		<stop  offset="0.4479" style="stop-color:#00FFFF;stop-opacity:0.35"/>
	</linearGradient>
	<path id="light" class="st35" d="M492.9,44.3H321.8v193.8c0,0.6,0.3,1.1,1.1,1.5l81.9,47.1c1.5,0.8,3.8,0.8,5.2,0l81.9-47.1
		c0.7-0.4,1.1-1,1.1-1.5V44.3H492.9z"/>
	
		<linearGradient id="light_4_" gradientUnits="userSpaceOnUse" x1="406.6" y1="456.8999" x2="406.6" y2="733.349" gradientTransform="matrix(1 0 0 1 0 -446)">
		<stop  offset="0" style="stop-color:#00FFFF;stop-opacity:0"/>
		<stop  offset="0.4479" style="stop-color:#00FFFF;stop-opacity:0.35"/>
	</linearGradient>
	<path id="light_1_" class="st36" d="M472,32.4L406.6,0l-65.3,31.6l-0.1,218.5c0,0,37.4,21.5,63.6,36.6c1.5,0.8,3.8,0.8,5.2,0
		c26.2-15.1,62-35.8,62-35.8V32.4z"/>
</g>
<animateMotion  accumulate="none" additive="replace" begin="0s" calcMode="paced" dur="5s" fill="freeze" path="M0,-30 0,10z" repeatCount="indefinite" restart="always" xlink:href="#logo">
	</animateMotion>


<g id="robot">
	<ellipse class="st38" cx="305.3" cy="325" rx="9.2" ry="5.7"/>
	
		<linearGradient id="SVGID_18_" gradientUnits="userSpaceOnUse" x1="299.427" y1="740.5514" x2="297.573" y2="745.8784" gradientTransform="matrix(1 0 0 1 0 -446)">
		<stop  offset="0" style="stop-color:#FEFFFF"/>
		<stop  offset="1" style="stop-color:#BEDFDE"/>
	</linearGradient>
	<path class="st39" d="M301.8,292.7c0.6,1,0.2,2.3-0.7,2.9l-2.8,1.7l2.8,1.7c1,0.6,1.3,1.9,0.7,2.9c-0.6,1-1.8,1.3-2.7,0.7l-3.4-2.1
		l0,0c-1-0.6-2-1.7-2-3.2s0.9-2.6,2-3.2l0,0l3.4-2.1C300.1,291.3,301.3,291.7,301.8,292.7z"/>
	
		<linearGradient id="SVGID_19_" gradientUnits="userSpaceOnUse" x1="295.5749" y1="759.0609" x2="315.7579" y2="758.9188" gradientTransform="matrix(1 0 0 1 0 -446)">
		<stop  offset="0" style="stop-color:#FFFFFF"/>
		<stop  offset="0.4792" style="stop-color:#E2FAF9"/>
		<stop  offset="0.5417" style="stop-color:#B7E1DF"/>
		<stop  offset="1" style="stop-color:#A5CECC"/>
	</linearGradient>
	<path class="st40" d="M295.6,300.7h20.2v15.9c0,2-0.7,3.9-2.1,5.3l0,0c-4.3,4.6-11.7,4.6-16,0l0,0c-1.3-1.4-2.1-3.3-2.1-5.3V300.7z
		"/>
	
		<linearGradient id="SVGID_20_" gradientUnits="userSpaceOnUse" x1="318.1984" y1="753.4919" x2="317.7764" y2="757.1308" gradientTransform="matrix(1 0 0 1 0 -446)">
		<stop  offset="0" style="stop-color:#FEFFFF"/>
		<stop  offset="1" style="stop-color:#BEDFDE"/>
	</linearGradient>
	<path class="st41" d="M310.7,307c0.6-1,1.8-1.3,2.7-0.7l3.4,2.1c0.3,0.2,0.7,0.3,1.3,0.3c0.6,0,1.1-0.1,1.3-0.3l0,0l3.4-2.1
		c0.9-0.6,2.2-0.3,2.7,0.7c0.6,1,0.3,2.3-0.7,2.9l-3.4,2.1c-1,0.6-2.3,0.9-3.4,0.9s-2.4-0.3-3.4-0.9l-3.4-2.1
		C310.5,309.3,310.2,308,310.7,307z"/>
	
		<linearGradient id="SVGID_21_" gradientUnits="userSpaceOnUse" x1="316.3704" y1="750.2053" x2="321.1034" y2="760.8403" gradientTransform="matrix(1 0 0 1 0 -446)">
		<stop  offset="0" style="stop-color:#FFFFFF;stop-opacity:0"/>
		<stop  offset="1" style="stop-color:#7FAFAB"/>
	</linearGradient>
	<path class="st42" d="M310.7,307c0.6-1,1.8-1.3,2.7-0.7l3.4,2.1c0.3,0.2,0.7,0.3,1.3,0.3c0.6,0,1.1-0.1,1.3-0.3l0,0l3.4-2.1
		c0.9-0.6,2.2-0.3,2.7,0.7c0.6,1,0.3,2.3-0.7,2.9l-3.4,2.1c-1,0.6-2.3,0.9-3.4,0.9s-2.4-0.3-3.4-0.9l-3.4-2.1
		C310.5,309.3,310.2,308,310.7,307z"/>
	<path class="st43" d="M306.2,307.1c-0.3,0.2-0.7,0.2-1,0l-9.1-5.6c-0.6-0.4-0.6-1.3,0-1.7l9.1-5.6c0.3-0.2,0.7-0.2,1,0l9.1,5.6
		c0.6,0.4,0.6,1.3,0,1.7L306.2,307.1z"/>
	<ellipse class="st44" cx="305.7" cy="301" rx="6.2" ry="2.9"/>
	
		<radialGradient id="SVGID_22_" cx="302.3411" cy="347.4941" r="17.0856" gradientTransform="matrix(1 0 0 -1 0 634)" gradientUnits="userSpaceOnUse">
		<stop  offset="0" style="stop-color:#FDFFFF"/>
		<stop  offset="1" style="stop-color:#ADD6D4"/>
	</radialGradient>
	<circle class="st45" cx="305.7" cy="292.8" r="8.7">
	
		<animate  accumulate="none" additive="replace" attributeName="d" calcMode="linear" dur="8s" fill="remove" repeatCount="indefinite" restart="always" values="     M312.4,308.3c0,0,0,3.6,0,10;     M312.4,308.3c0,0,0,3.6,0,10;     M312.4,308.3c0,0,0,3.6,0,10;     M312.4,308.3c0,0,0,3.6,0,10;     M312.4,308.3c0,0,0,3.6,0,10;     M312.4,308.3c0,0,0,3.6,0,10;     M312.4,308.2c0,0,2.8,5.6,7.1,2.9;     M312.4,308.3c0,0,3.4,4.9,9.8-0.9;     M312.4,308.2c0,0,2.8,5.6,7.1,2.9;     M312.4,308.3c0,0,0,3.6,0,10;     M312.4,308.3c0,0,0,3.6,0,10;     M312.4,308.3c0,0,0,3.6,0,10;     M312.4,308.3c0,0,0,3.6,0,10;     M312.4,308.3c0,0,0,3.6,0,10;     M312.4,308.3c0,0,0,3.6,0,10;     M312.4,308.2c0,0,2.8,5.6,7.1,2.9;     M312.4,308.3c0,0,3.4,4.9,9.8-0.9;     M312.4,308.2c0,0,2.8,5.6,7.1,2.9;     M312.4,308.3c0,0,0,3.6,0,10;     M312.4,308.3c0,0,0,3.6,0,10;     M312.4,308.3c0,0,0,3.6,0,10;     M312.4,308.2c0,0,2.8,5.6,7.1,2.9;     M312.4,308.3c0,0,3.4,4.9,9.8-0.9;     M312.4,308.2c0,0,2.8,5.6,7.1,2.9;     M312.4,308.3c0,0,0,3.6,0,10;     M312.4,308.3c0,0,0,3.6,0,10;     M312.4,308.3c0,0,0,3.6,0,10;     M312.4,308.3c0,0,0,3.6,0,10;     M312.4,308.3c0,0,0,3.6,0,10;     M312.4,308.2c0,0,2.8,5.6,7.1,2.9;     M312.4,308.3c0,0,3.4,4.9,9.8-0.9;     M312.4,308.2c0,0,2.8,5.6,7.1,2.9;     M312.4,308.3c0,0,0,3.6,0,10;     M312.4,308.3c0,0,0,3.6,0,10;     M312.4,308.3c0,0,0,3.6,0,10;     M312.4,308.3c0,0,0,3.6,0,10;     M312.4,308.3c0,0,0,3.6,0,10;     M312.4,308.3c0,0,0,3.6,0,10;     M312.4,308.2c0,0,2.8,5.6,7.1,2.9;     M312.4,308.3c0,0,3.4,4.9,9.8-0.9;     M312.4,308.2c0,0,2.8,5.6,7.1,2.9;     M312.4,308.3c0,0,0,3.6,0,10;     M312.4,308.3c0,0,0,3.6,0,10;     M312.4,308.3c0,0,0,3.6,0,10;     M312.4,308.3c0,0,0,3.6,0,10;     M312.4,308.3c0,0,0,3.6,0,10;     M312.4,308.3c0,0,0,3.6,0,10;">
		</animate>
	</circle>
	<g id="hand">
		<path fill="none" stroke="#D8F0F1" stroke-width="4" stroke-linecap="round" stroke-linejoin="round" stroke-miterlimit="10" d="312.4,308.3c0,0,0,3.6,0,10">
			<animate  dur="8s"
				repeatCount="indefinite"
				attributeName="d"
				values="
				M312.4,308.3c0,0,0,3.6,0,10;
				M312.4,308.3c0,0,0,3.6,0,10;
				M312.4,308.2c0,0,2.8,5.6,7.1,2.9;
				M312.4,308.3c0,0,3.4,4.9,9.8-0.9;
				M312.4,308.2c0,0,2.8,5.6,7.1,2.9;
				M312.4,308.3c0,0,0,3.6,0,10;
				M312.4,308.3c0,0,0,3.6,0,10;
				M312.4,308.3c0,0,0,3.6,0,10;
				M312.4,308.3c0,0,0,3.6,0,10;
				M312.4,308.2c0,0,2.8,5.6,7.1,2.9;
				M312.4,308.3c0,0,3.4,4.9,9.8-0.9;
				M312.4,308.2c0,0,2.8,5.6,7.1,2.9;
				M312.4,308.3c0,0,0,3.6,0,10;
				M312.4,308.3c0,0,0,3.6,0,10;
				M312.4,308.3c0,0,0,3.6,0,10;
				M312.4,308.3c0,0,0,3.6,0,10;
				M312.4,308.3c0,0,0,3.6,0,10;
				M312.4,308.3c0,0,0,3.6,0,10;
				M312.4,308.3c0,0,0,3.6,0,10;
				M312.4,308.2c0,0,2.8,5.6,7.1,2.9;
				M312.4,308.3c0,0,3.4,4.9,9.8-0.9;
				M312.4,308.2c0,0,2.8,5.6,7.1,2.9;
				M312.4,308.3c0,0,0,3.6,0,10;
				M312.4,308.3c0,0,0,3.6,0,10;
				M312.4,308.3c0,0,0,3.6,0,10;
				M312.4,308.3c0,0,0,3.6,0,10;
				M312.4,308.3c0,0,0,3.6,0,10;
				M312.4,308.3c0,0,0,3.6,0,10;
				M312.4,308.3c0,0,0,3.6,0,10;
				M312.4,308.3c0,0,0,3.6,0,10;
				M312.4,308.3c0,0,0,3.6,0,10;
				M312.4,308.3c0,0,0,3.6,0,10;
				M312.4,308.3c0,0,0,3.6,0,10;
				M312.4,308.2c0,0,2.8,5.6,7.1,2.9;
				M312.4,308.3c0,0,3.4,4.9,9.8-0.9;
				M312.4,308.2c0,0,2.8,5.6,7.1,2.9;
				M312.4,308.3c0,0,0,3.6,0,10;
				M312.4,308.3c0,0,0,3.6,0,10;
				M312.4,308.3c0,0,0,3.6,0,10;
				M312.4,308.3c0,0,0,3.6,0,10;
				M312.4,308.3c0,0,0,3.6,0,10;
				M312.4,308.3c0,0,0,3.6,0,10;
				M312.4,308.3c0,0,0,3.6,0,10;
				M312.4,308.3c0,0,0,3.6,0,10;
				M312.4,308.3c0,0,0,3.6,0,10;
				M312.4,308.3c0,0,0,3.6,0,10;"/>
		</path>
	</g>
</g>
<animateMotion 
           xlink:href="#robot"
           dur="8s"
           begin="0s"
           fill="freeze"
           repeatCount="indefinite"
           path="M20,4 -8,-10z"/>
</svg>
